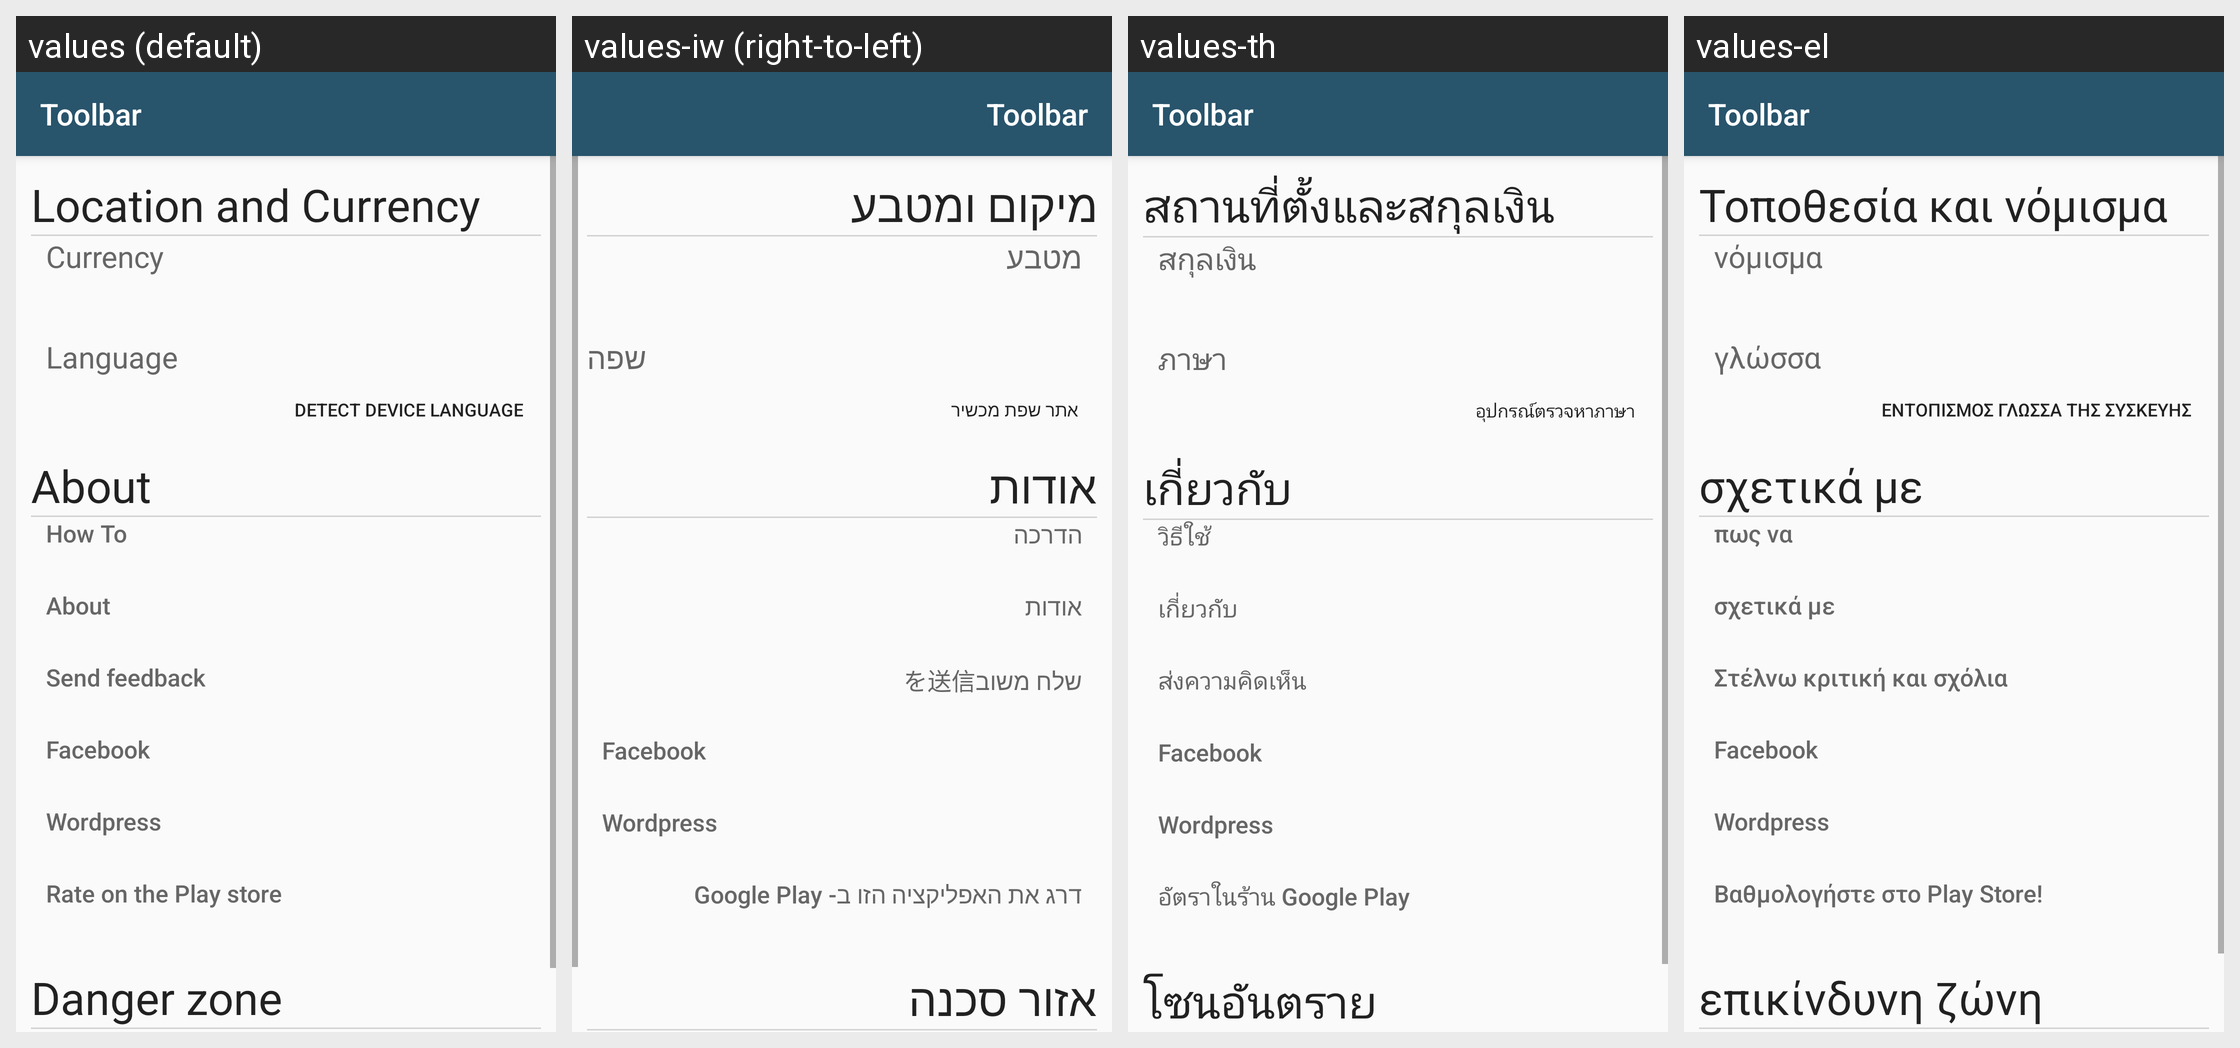

This grid shows one Android layout under several languages. Give, for every string resource on the screen, its name, the default text and each shown locale's text.
Android screen res/layout/activity_settings.xml rendered under 4 locales, left to right: values (default), values-iw (right-to-left), values-th, values-el. Device: Nexus 5 (rendered at 1080×1920; each locale shown at half size, 540×960, under a caption strip naming it); theme AppTheme.
Other locales in the repository, not shown: values-af, values-be, values-bg, values-bs, values-ca, values-cs, values-da, values-de, values-eo, values-es, values-et, values-eu, values-fi, values-fil, values-fr, values-ga, values-gl, values-he, values-hr, values-hu, values-is, values-it, values-ja, values-ko, values-lt, values-lv, values-ms, values-mt, values-nl, values-no, values-pl, values-pt, values-ro, values-ru, values-sk, values-sl, values-sq, values-sr, values-sv, values-tr, values-uk, values-zh.
Strings drawn on this screen, with the default value and each locale's value (text and hints the layout hard-codes, and strings that could not be matched under every locale, appear in the picture but are not listed):

locations_and_currency
  values: Location and Currency
  values-iw: מיקום ומטבע
  values-th: สถานที่ตั้งและสกุลเงิน
  values-el: Τοποθεσία και νόμισμα

currency_title
  values: Currency
  values-iw: מטבע
  values-th: สกุลเงิน
  values-el: νόμισμα

language_title
  values: Language
  values-iw: שפה
  values-th: ภาษา
  values-el: γλώσσα

detect_device_language
  values: Detect device language
  values-iw: אתר שפת מכשיר
  values-th: อุปกรณ์ตรวจหาภาษา
  values-el: Εντοπισμός γλώσσα της συσκευής

about_title
  values: About
  values-iw: אודות
  values-th: เกี่ยวกับ
  values-el: σχετικά με

howto_title
  values: How To
  values-iw: הדרכה
  values-th: วิธีใช้
  values-el: πως να

send_feedback
  values: Send feedback
  values-iw: שלח משובを送信
  values-th: ส่งความคิดเห็น
  values-el: Στέλνω κριτική και σχόλια

rate_on_play
  values: Rate on the Play store
  values-iw: דרג את האפליקציה הזו ב- Google Play
  values-th: อัตราในร้าน Google Play
  values-el: Βαθμολογήστε στο Play Store!

danger_zone
  values: Danger zone
  values-iw: אזור סכנה
  values-th: โซนอันตราย
  values-el: επικίνδυνη ζώνη

toolbar
  values: Toolbar
  values-iw: Toolbar  [not translated; the default value is used]
  values-th: Toolbar  [not translated; the default value is used]
  values-el: Toolbar  [not translated; the default value is used]
